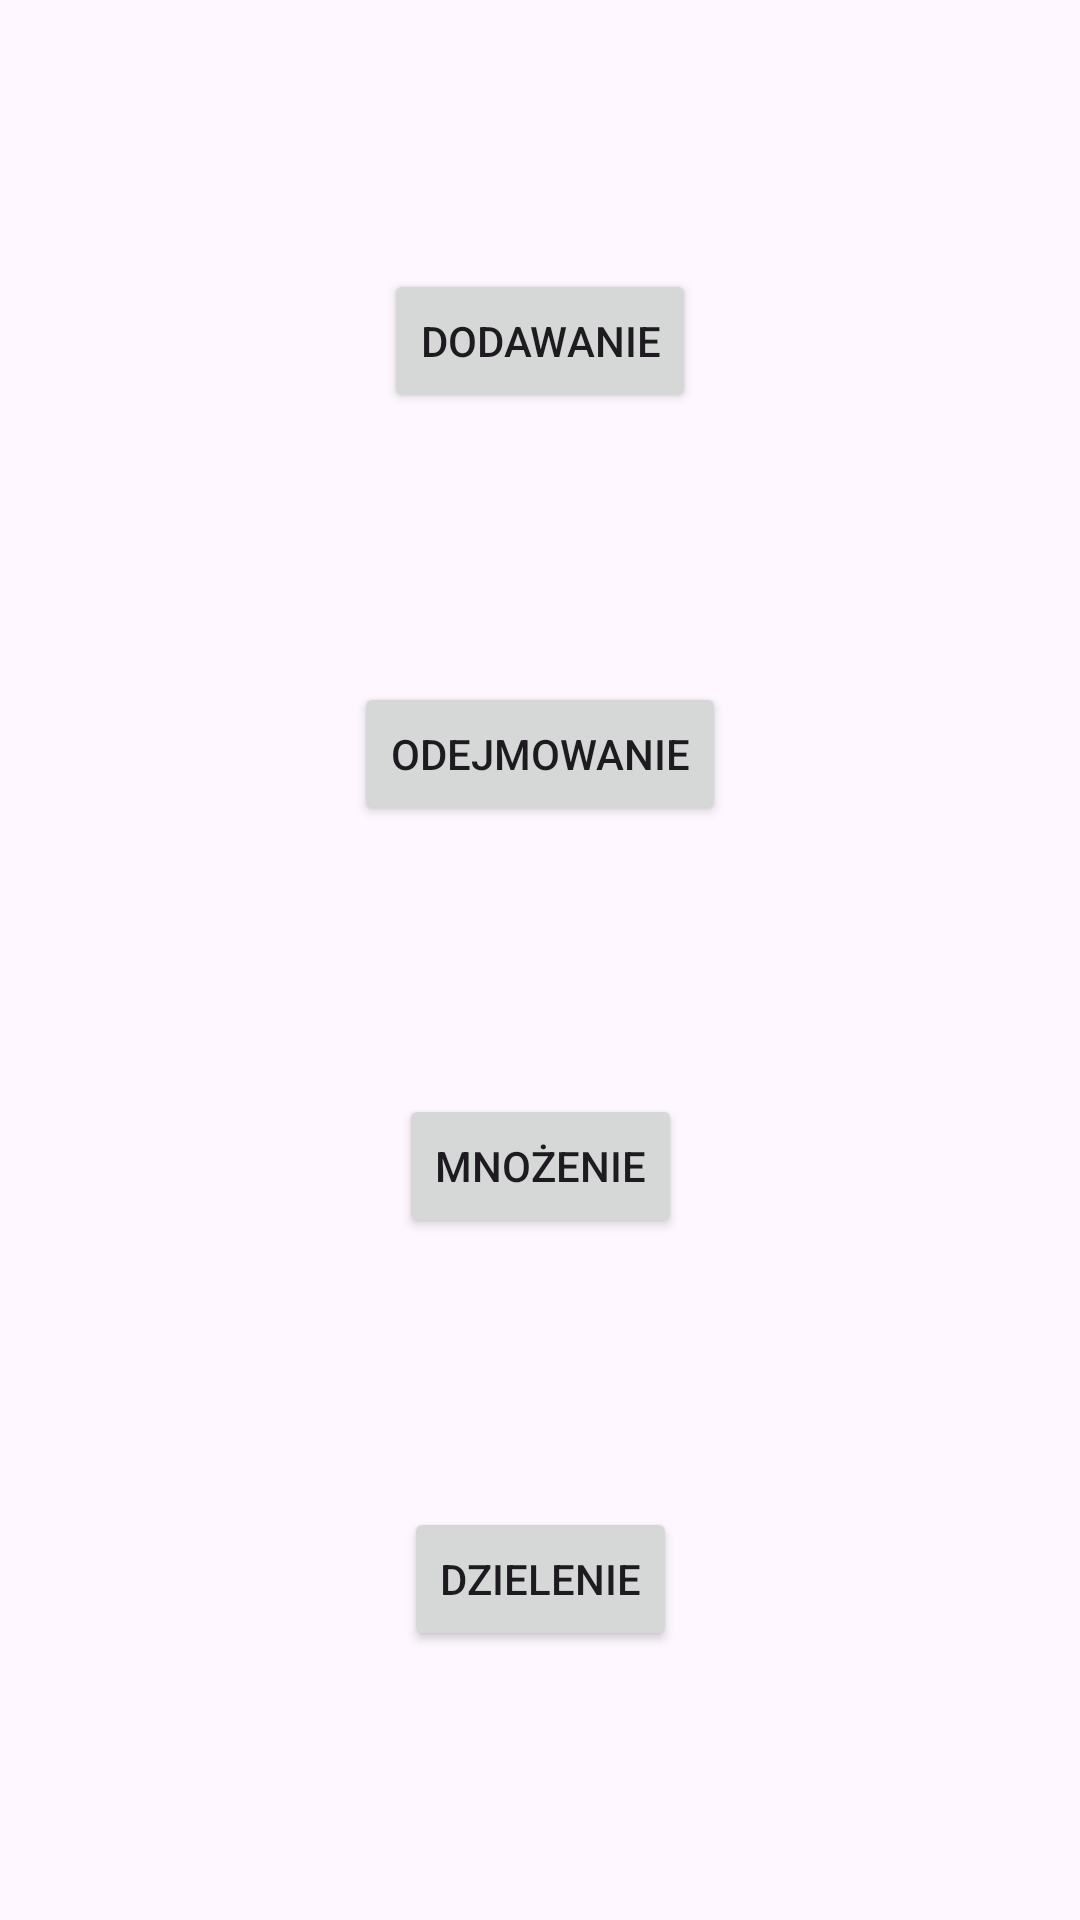

Reconstruct the res/layout file that produces this screen, plus the resources it refers to.
<!-- AndroidManifest.xml: application theme Theme.GraMatematycznaXd -->
<!-- res/layout/activity_main.xml -->
<?xml version="1.0" encoding="utf-8"?>
<androidx.constraintlayout.widget.ConstraintLayout xmlns:android="http://schemas.android.com/apk/res/android"
    xmlns:app="http://schemas.android.com/apk/res-auto"
    xmlns:tools="http://schemas.android.com/tools"
    android:id="@+id/main"
    android:layout_width="match_parent"
    android:layout_height="match_parent"
    tools:context=".MainActivity">

    <Button
        android:id="@+id/dodaj"
        android:layout_width="wrap_content"
        android:layout_height="wrap_content"
        android:text="Dodawanie"
        app:layout_constraintBottom_toTopOf="@+id/minus"
        app:layout_constraintEnd_toEndOf="parent"
        app:layout_constraintHorizontal_bias="0.5"
        app:layout_constraintStart_toStartOf="parent"
        app:layout_constraintTop_toTopOf="parent" />

    <Button
        android:id="@+id/minus"
        android:layout_width="wrap_content"
        android:layout_height="wrap_content"
        android:text="Odejmowanie"
        app:layout_constraintBottom_toTopOf="@+id/razy"
        app:layout_constraintEnd_toEndOf="parent"
        app:layout_constraintStart_toStartOf="parent"
        app:layout_constraintTop_toBottomOf="@+id/dodaj" />

    <Button
        android:id="@+id/razy"
        android:layout_width="wrap_content"
        android:layout_height="wrap_content"
        android:text="Mnożenie"
        app:layout_constraintBottom_toTopOf="@+id/podziel"
        app:layout_constraintEnd_toEndOf="parent"
        app:layout_constraintStart_toStartOf="parent"
        app:layout_constraintTop_toBottomOf="@+id/minus" />

    <Button
        android:id="@+id/podziel"
        android:layout_width="wrap_content"
        android:layout_height="wrap_content"
        android:text="Dzielenie"
        app:layout_constraintBottom_toBottomOf="parent"
        app:layout_constraintEnd_toEndOf="parent"
        app:layout_constraintStart_toStartOf="parent"
        app:layout_constraintTop_toBottomOf="@+id/razy" />
</androidx.constraintlayout.widget.ConstraintLayout>
<!-- resources referenced by this layout -->
<resources>
  <style name="Theme.GraMatematycznaXd" parent="Base.Theme.GraMatematycznaXd" />
  <style name="Base.Theme.GraMatematycznaXd" parent="Theme.Material3.DayNight.NoActionBar">
          
          
      </style>
</resources>
